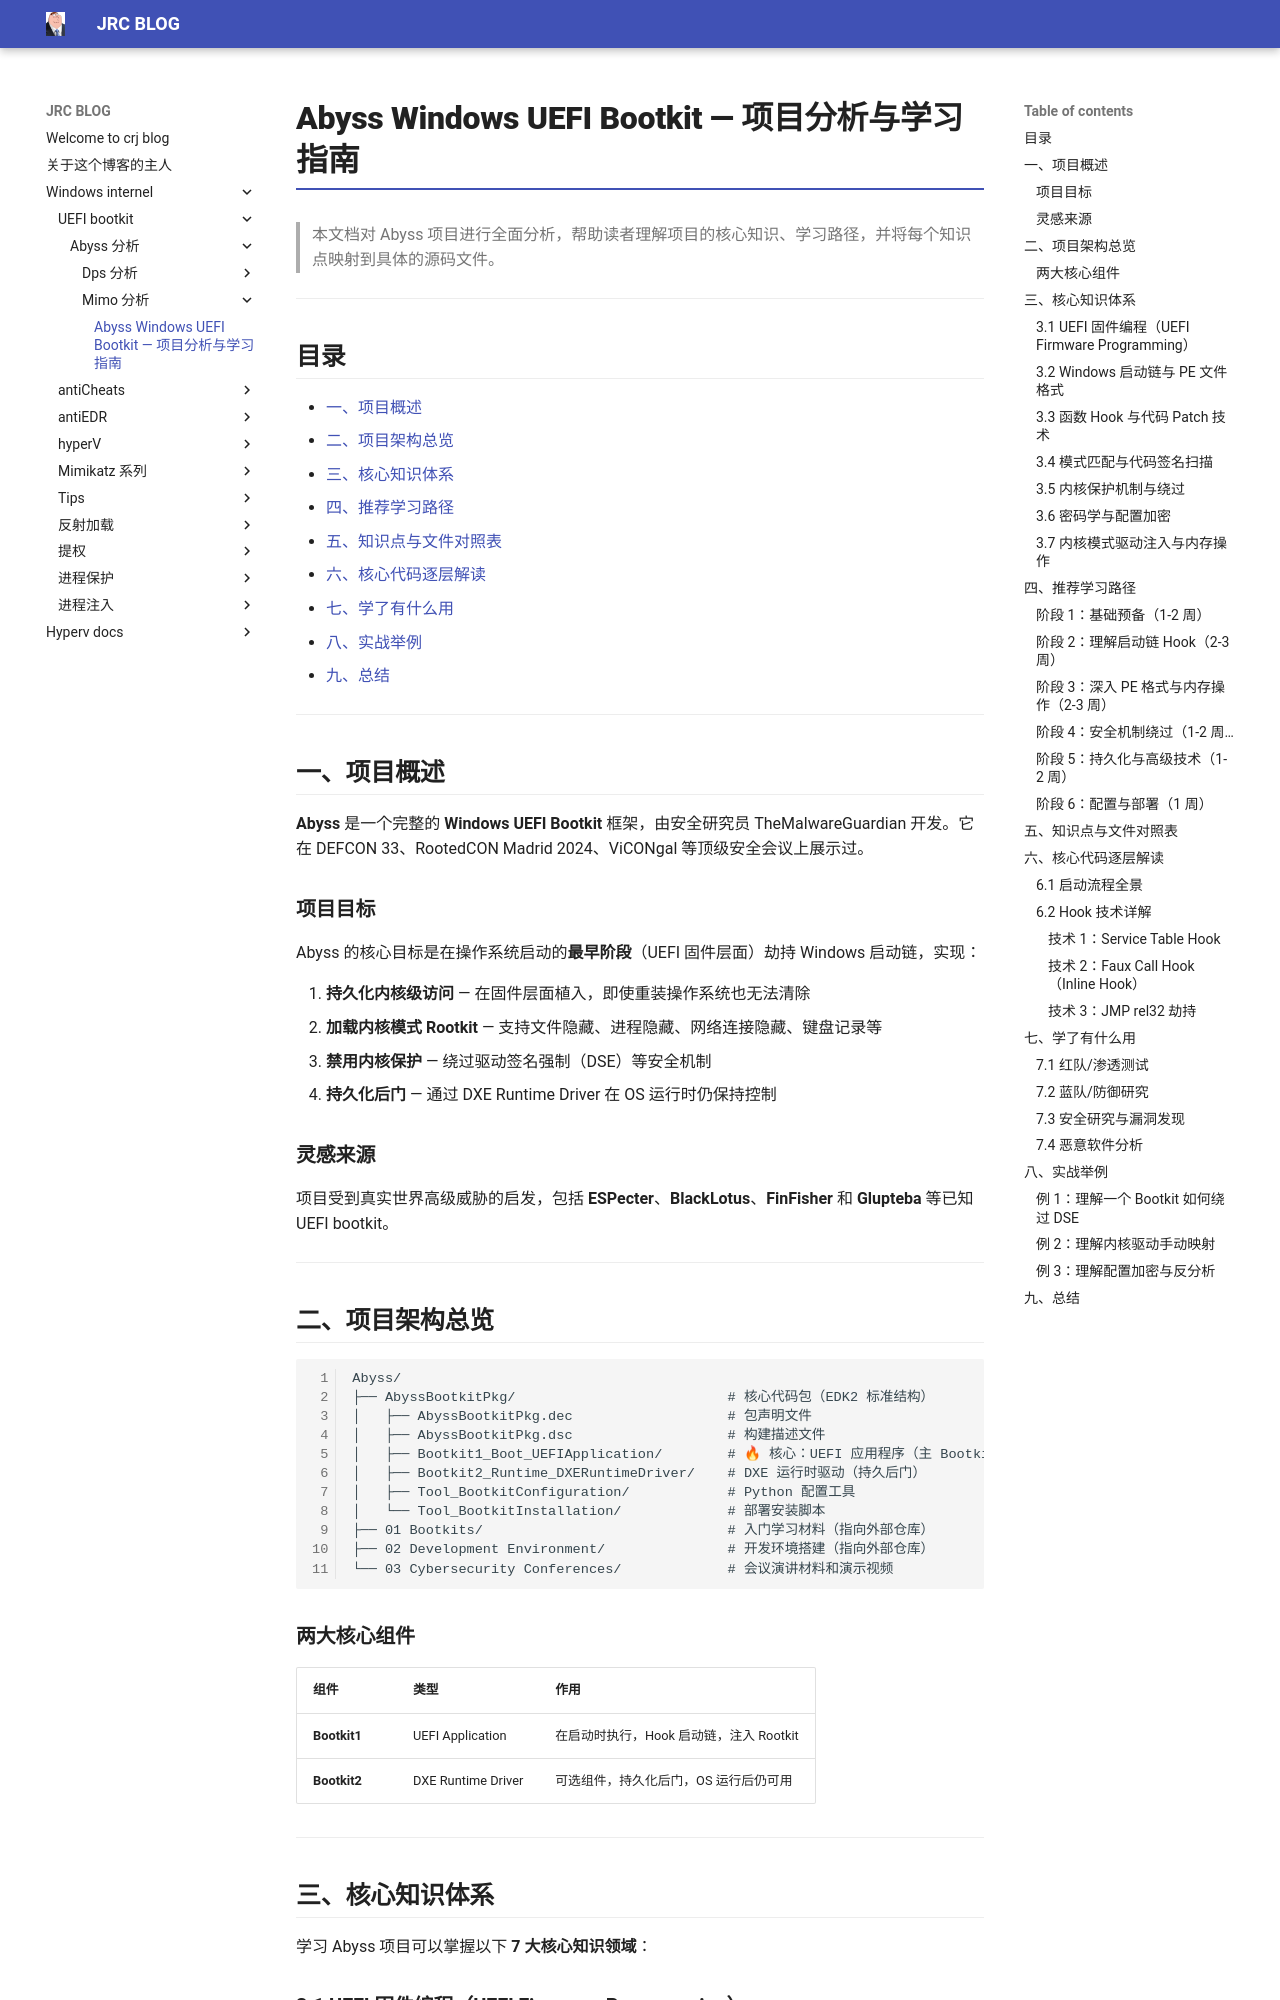

repository: crootkit/crootkit.github.io · page: Windows internel/UEFI bootkit/Abyss-分析/mimo-分析/Abyss-UEFI-Bootkit-项目分析学习指南/index.html · generator: mkdocs

# Abyss Windows UEFI Bootkit — 项目分析与学习指南

> 本文档对 Abyss 项目进行全面分析，帮助读者理解项目的核心知识、学习路径，并将每个知识点映射到具体的源码文件。

---

## 目录

- [一、项目概述](Abyss-UEFI-Bootkit-项目分析学习指南.md#一项目概述)
- [二、项目架构总览](Abyss-UEFI-Bootkit-项目分析学习指南.md#二项目架构总览)
- [三、核心知识体系](Abyss-UEFI-Bootkit-项目分析学习指南.md#三核心知识体系)
- [四、推荐学习路径](Abyss-UEFI-Bootkit-项目分析学习指南.md#四推荐学习路径)
- [五、知识点与文件对照表](Abyss-UEFI-Bootkit-项目分析学习指南.md#五知识点与文件对照表)
- [六、核心代码逐层解读](Abyss-UEFI-Bootkit-项目分析学习指南.md#六核心代码逐层解读)
- [七、学了有什么用](Abyss-UEFI-Bootkit-项目分析学习指南.md#七学了有什么用)
- [八、实战举例](Abyss-UEFI-Bootkit-项目分析学习指南.md#八实战举例)
- [九、总结](Abyss-UEFI-Bootkit-项目分析学习指南.md#九总结)

---

## 一、项目概述

**Abyss** 是一个完整的 **Windows UEFI Bootkit** 框架，由安全研究员 TheMalwareGuardian 开发。它在 DEFCON 33、RootedCON Madrid 2024、ViCONgal 等顶级安全会议上展示过。

### 项目目标

Abyss 的核心目标是在操作系统启动的**最早阶段**（UEFI 固件层面）劫持 Windows 启动链，实现：

1. **持久化内核级访问** — 在固件层面植入，即使重装操作系统也无法清除
2. **加载内核模式 Rootkit** — 支持文件隐藏、进程隐藏、网络连接隐藏、键盘记录等
3. **禁用内核保护** — 绕过驱动签名强制（DSE）等安全机制
4. **持久化后门** — 通过 DXE Runtime Driver 在 OS 运行时仍保持控制

### 灵感来源

项目受到真实世界高级威胁的启发，包括 **ESPecter**、**BlackLotus**、**FinFisher** 和 **Glupteba** 等已知 UEFI bootkit。

---

## 二、项目架构总览

```
Abyss/
├── AbyssBootkitPkg/                          # 核心代码包（EDK2 标准结构）
│   ├── AbyssBootkitPkg.dec                   # 包声明文件
│   ├── AbyssBootkitPkg.dsc                   # 构建描述文件
│   ├── Bootkit1_Boot_UEFIApplication/        # 🔥 核心：UEFI 应用程序（主 Bootkit）
│   ├── Bootkit2_Runtime_DXERuntimeDriver/    # DXE 运行时驱动（持久后门）
│   ├── Tool_BootkitConfiguration/            # Python 配置工具
│   └── Tool_BootkitInstallation/             # 部署安装脚本
├── 01 Bootkits/                              # 入门学习材料（指向外部仓库）
├── 02 Development Environment/               # 开发环境搭建（指向外部仓库）
└── 03 Cybersecurity Conferences/             # 会议演讲材料和演示视频
```

### 两大核心组件

| 组件 | 类型 | 作用 |
|------|------|------|
| **Bootkit1** | UEFI Application | 在启动时执行，Hook 启动链，注入 Rootkit |
| **Bootkit2** | DXE Runtime Driver | 可选组件，持久化后门，OS 运行后仍可用 |

---

## 三、核心知识体系

学习 Abyss 项目可以掌握以下 **7 大核心知识领域**：

### 3.1 UEFI 固件编程（UEFI Firmware Programming）

**学什么**：UEFI 规范、Boot Services、Runtime Services、Protocol 机制、Handle 机制。

**对应文件**：
- [`AbyssBootkitPkg.dsc`](AbyssBootkitPkg.dsc) — EDK2 构建系统配置，学习 UEFI 模块如何组织
- [`AbyssBootkitPkg.dec`](AbyssBootkitPkg.dec) — 包声明，学习 UEFI 库依赖关系
- [`AbyssBootkit1UEFIApplication.c`](AbyssBootkit1UEFIApplication.c) — 主入口点 `UefiMain()`，学习 UEFI Application 生命周期
- [`AbyssBootkit2DXERuntimeDriver.c`](AbyssBootkit2DXERuntimeDriver.c) — DXE 驱动入口，学习 Runtime Driver 的工作方式

**核心概念举例**：

```c
// 从 AbyssBootkit1UEFIApplication.c 中可以看到 UEFI 应用的标准入口：
EFI_STATUS EFIAPI UefiMain(IN EFI_HANDLE ImageHandle, IN EFI_SYSTEM_TABLE *SystemTable)
```

UEFI 应用在固件层面运行，拥有比操作系统更高的权限。`gBS`（Boot Services）和 `gRT`（Runtime Services）是两个核心服务表，提供了内存管理、文件操作、协议管理等能力。

---
